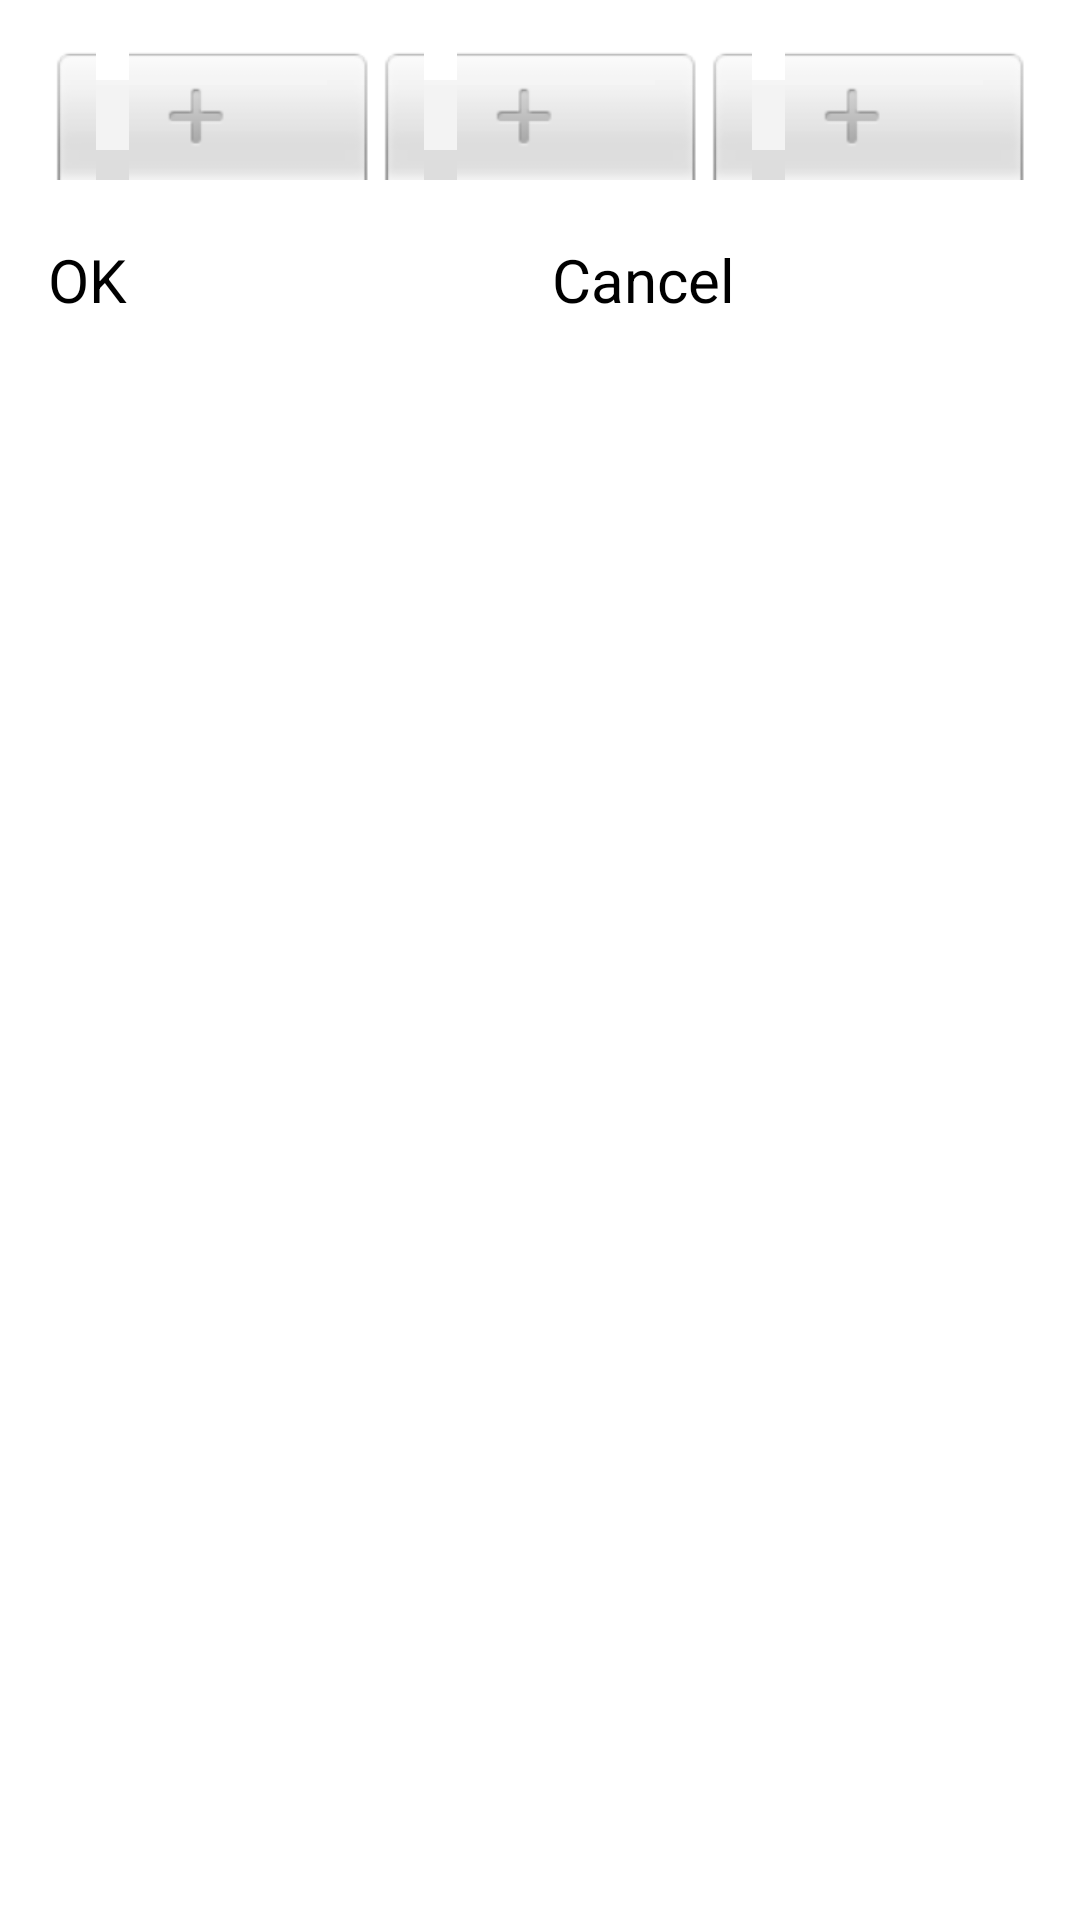

Reconstruct the res/layout file that produces this screen, plus the resources it refers to.
<!-- AndroidManifest.xml: application theme Theme.SmokeMate -->
<!-- res/layout/dialog_date_picker.xml -->
<?xml version="1.0" encoding="utf-8"?>
<LinearLayout xmlns:android="http://schemas.android.com/apk/res/android"
    xmlns:app="http://schemas.android.com/apk/res-auto"
    android:layout_width="300dp"
    android:layout_height="wrap_content"
    android:orientation="vertical"
    android:padding="16dp">

    <LinearLayout
        android:layout_width="match_parent"
        android:layout_height="wrap_content"
        android:orientation="horizontal"
        android:layout_gravity="center">

        <NumberPicker
            android:id="@+id/yearPicker"
            android:layout_width="0dp"
            android:layout_height="wrap_content"
            android:layout_weight="1"
            android:orientation="horizontal"
            android:layout_gravity="center" />

        <NumberPicker
            android:id="@+id/monthPicker"
            android:layout_width="0dp"
            android:layout_height="wrap_content"
            android:layout_weight="1"
            android:orientation="horizontal"
            android:layout_gravity="center" />

        <NumberPicker
            android:id="@+id/dayPicker"
            android:layout_width="0dp"
            android:layout_height="wrap_content"
            android:layout_weight="1"
            android:orientation="horizontal"
            android:layout_gravity="center" />

    </LinearLayout>

    <LinearLayout
        android:layout_width="match_parent"
        android:layout_height="wrap_content"
        android:orientation="horizontal"
        android:layout_marginTop="16dp">

        <Button
            android:id="@+id/okButton"
            android:layout_width="0dp"
            android:layout_height="wrap_content"
            android:layout_marginRight="4dp"
            android:layout_weight="1"
            android:backgroundTint="#4A1716"
            android:radius="47dp"
            android:text="@string/ok"
            android:textColorHighlight="#3A1211"
            android:textColorLink="#3A1211"
            android:textSize="20sp"
            app:cornerRadius="47px" />

        <Button
            android:id="@+id/cancelButton"
            android:layout_width="0dp"
            android:layout_height="wrap_content"
            android:layout_marginLeft="4dp"
            android:layout_weight="1"
            android:backgroundTint="#4A1716"
            android:radius="47dp"
            android:text="@string/cancel"
            android:textColorHighlight="#3A1211"
            android:textColorLink="#3A1211"
            android:textSize="20sp"
            app:cornerRadius="47px" />
    </LinearLayout>
</LinearLayout>
<!-- resources referenced by this layout -->
<resources>
  <string name="cancel">Cancel</string>
  <string name="ok">OK</string>
  <style name="Theme.SmokeMate" parent="Base.Theme.SmokeMate" />
  <style name="Base.Theme.SmokeMate" parent="Theme.Material3.DayNight.NoActionBar">
          
          
      </style>
</resources>
